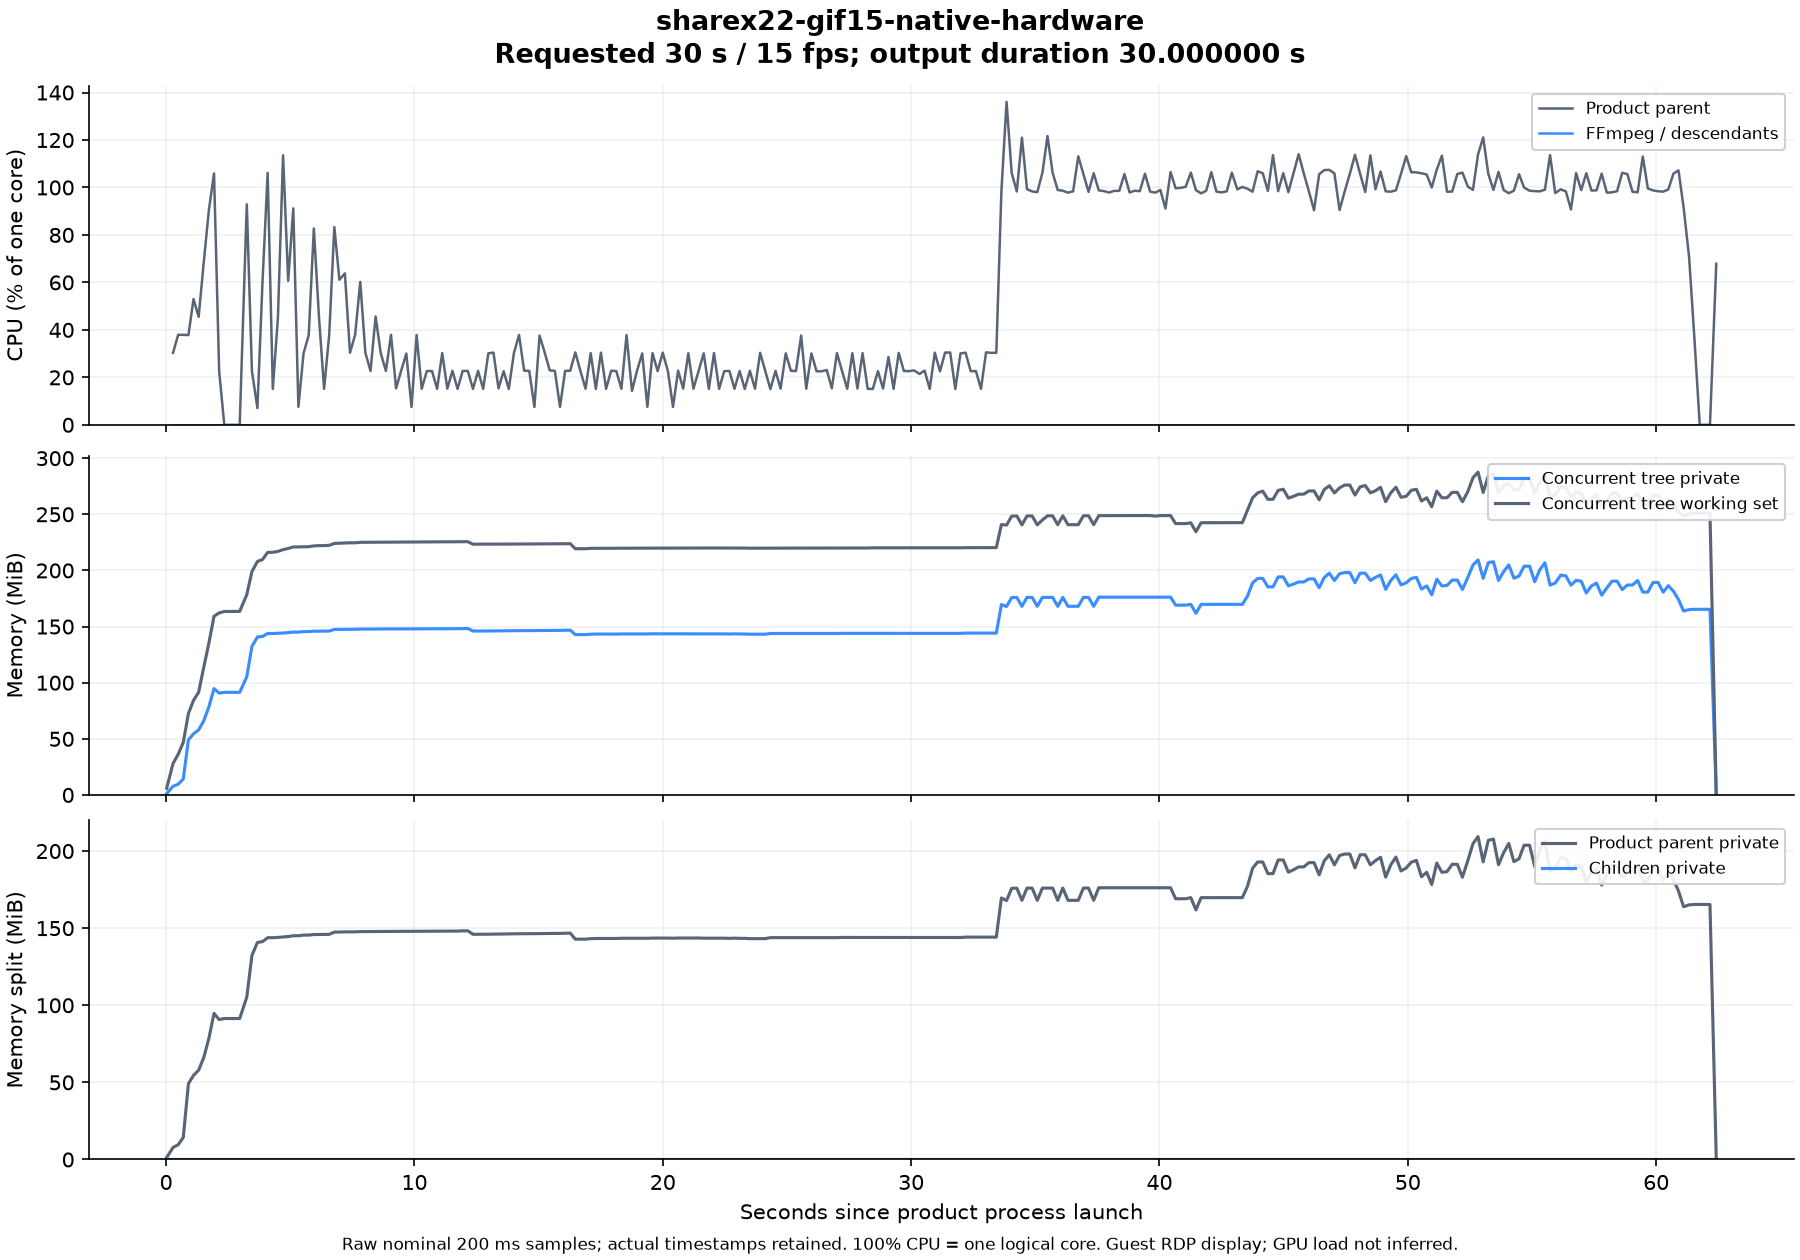

The table this chart was drawn from, first rows:
elapsed_seconds, parent_cpu_seconds, children_cpu_seconds, parent_cpu_one_core_percent, children_cpu_one_core_percent, tree_private_bytes, tree_working_set_bytes, parent_private_bytes, children_private_bytes
0.02329, 0, 0, , , 1331200, 6246400, 1331200, 0
0.2807, 0.07812, 0, 30.35, 0.0, 8146944, 29437952, 8146944, 0
0.4867, 0.1562, 0, 37.92, 0.0, 10014720, 38014976, 10014720, 0
0.6927, 0.2344, 0, 37.92, 0.0, 15003648, 49115136, 15003648, 0
0.8994, 0.3125, 0, 37.8, 0.0, 51494912, 76038144, 51494912, 0
1.106, 0.4219, 0, 53.01, 0.0, 57180160, 88420352, 57180160, 0
1.312, 0.5156, 0, 45.5, 0.0, 60764160, 96002048, 60764160, 0
1.517, 0.6562, 0, 68.45, 0.0, 69242880, 119250944, 69242880, 0
1.724, 0.8438, 0, 90.52, 0.0, 82366464, 141938688, 82366464, 0
1.931, 1.062, 0, 105.9, 0.0, 99389440, 166948864, 99389440, 0
2.137, 1.109, 0, 22.73, 0.0, 95145984, 170049536, 95145984, 0
2.344, 1.109, 0, 0.0, 0.0, 95838208, 171364352, 95838208, 0
2.551, 1.109, 0, 0.0, 0.0, 95842304, 171425792, 95842304, 0
2.758, 1.109, 0, 0.0, 0.0, 95842304, 171425792, 95842304, 0
2.964, 1.109, 0, 0.0, 0.0, 95842304, 171462656, 95842304, 0
3.25, 1.375, 0, 92.89, 0.0, 110436352, 187154432, 110436352, 0
3.457, 1.422, 0, 22.7, 0.0, 138715136, 208592896, 138715136, 0
3.678, 1.438, 0, 7.049, 0.0, 147554304, 218107904, 147554304, 0
3.885, 1.562, 0, 60.63, 0.0, 148123648, 219893760, 148123648, 0
4.091, 1.781, 0, 106.1, 0.0, 150806528, 226611200, 150806528, 0
4.298, 1.812, 0, 15.09, 0.0, 150806528, 226648064, 150806528, 0
4.504, 1.906, 0, 45.36, 0.0, 151007232, 227508224, 151007232, 0
4.711, 2.141, 0, 113.6, 0.0, 151285760, 229146624, 151285760, 0
4.917, 2.266, 0, 60.66, 0.0, 151605248, 230227968, 151605248, 0
5.122, 2.453, 0, 91.19, 0.0, 152121344, 231649280, 152121344, 0
5.328, 2.469, 0, 7.601, 0.0, 152121344, 231694336, 152121344, 0
5.536, 2.531, 0, 30.1, 0.0, 152563712, 231858176, 152563712, 0
5.743, 2.609, 0, 37.72, 0.0, 152600576, 231919616, 152600576, 0
5.951, 2.781, 0, 82.71, 0.0, 152956928, 232611840, 152956928, 0
6.156, 2.875, 0, 45.53, 0.0, 153030656, 232894464, 153030656, 0
6.363, 2.906, 0, 15.16, 0.0, 153030656, 232898560, 153030656, 0
6.569, 2.984, 0, 37.92, 0.0, 153071616, 233185280, 153071616, 0
6.775, 3.156, 0, 83.31, 0.0, 154607616, 234938368, 154607616, 0
6.979, 3.281, 0, 61.13, 0.0, 154644480, 235159552, 154644480, 0
7.2, 3.422, 0, 63.8, 0.0, 154763264, 235442176, 154763264, 0
7.406, 3.484, 0, 30.37, 0.0, 154763264, 235548672, 154763264, 0
7.612, 3.562, 0, 37.88, 0.0, 154783744, 235540480, 154783744, 0
7.82, 3.688, 0, 60.21, 0.0, 154939392, 235986944, 154939392, 0
8.025, 3.75, 0, 30.35, 0.0, 154976256, 236019712, 154976256, 0
8.232, 3.797, 0, 22.68, 0.0, 154976256, 236044288, 154976256, 0
8.437, 3.891, 0, 45.63, 0.0, 155013120, 236126208, 155013120, 0
8.645, 3.953, 0, 30.17, 0.0, 155013120, 236138496, 155013120, 0
8.851, 4, 0, 22.71, 0.0, 155049984, 236154880, 155049984, 0
9.057, 4.078, 0, 37.93, 0.0, 155086848, 236179456, 155086848, 0
9.261, 4.109, 0, 15.35, 0.0, 155086848, 236208128, 155086848, 0
9.466, 4.156, 0, 22.8, 0.0, 155123712, 236236800, 155123712, 0
9.674, 4.219, 0, 30.02, 0.0, 155123712, 236351488, 155123712, 0
9.882, 4.234, 0, 7.536, 0.0, 155160576, 236367872, 155160576, 0
10.09, 4.312, 0, 37.84, 0.0, 155160576, 236376064, 155160576, 0
10.29, 4.344, 0, 15.2, 0.0, 155197440, 236400640, 155197440, 0
10.5, 4.391, 0, 22.68, 0.0, 155197440, 236412928, 155197440, 0
10.71, 4.438, 0, 22.66, 0.0, 155197440, 236429312, 155197440, 0
10.91, 4.469, 0, 15.18, 0.0, 155234304, 236453888, 155234304, 0
11.12, 4.531, 0, 30.24, 0.0, 155234304, 236478464, 155234304, 0
11.33, 4.562, 0, 15.23, 0.0, 155271168, 236490752, 155271168, 0
11.53, 4.609, 0, 22.75, 0.0, 155271168, 236511232, 155271168, 0
11.74, 4.641, 0, 15.13, 0.0, 155308032, 236527616, 155308032, 0
11.94, 4.688, 0, 22.73, 0.0, 155439104, 236548096, 155439104, 0
12.15, 4.734, 0, 22.69, 0.0, 155475968, 236568576, 155475968, 0
12.36, 4.766, 0, 15.14, 0.0, 153116672, 234229760, 153116672, 0
... 242 more rows
